Image classification data set "datav2" (imlawcs/smart-trash-bin on GitHub). Class labels (5): metal, paper, plastic, trash cardboard, trash.

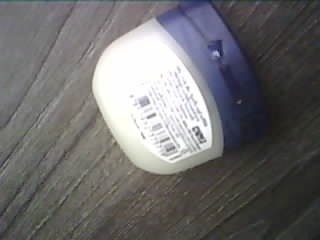
Label: plastic

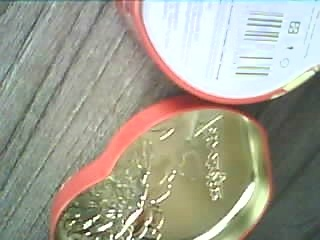
Label: metal

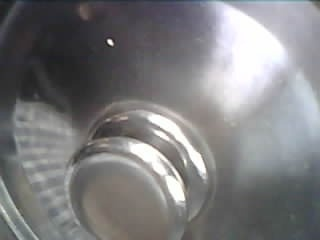
Label: metal

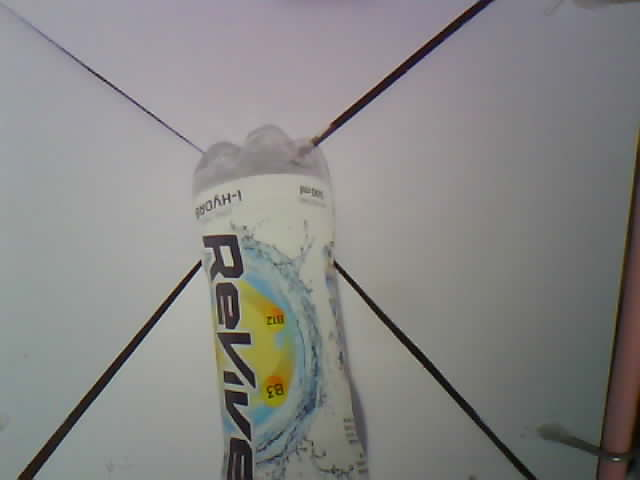
Label: plastic

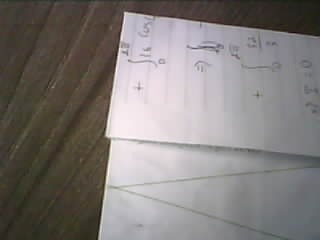
Label: paper

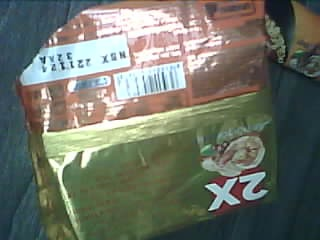
Label: trash
